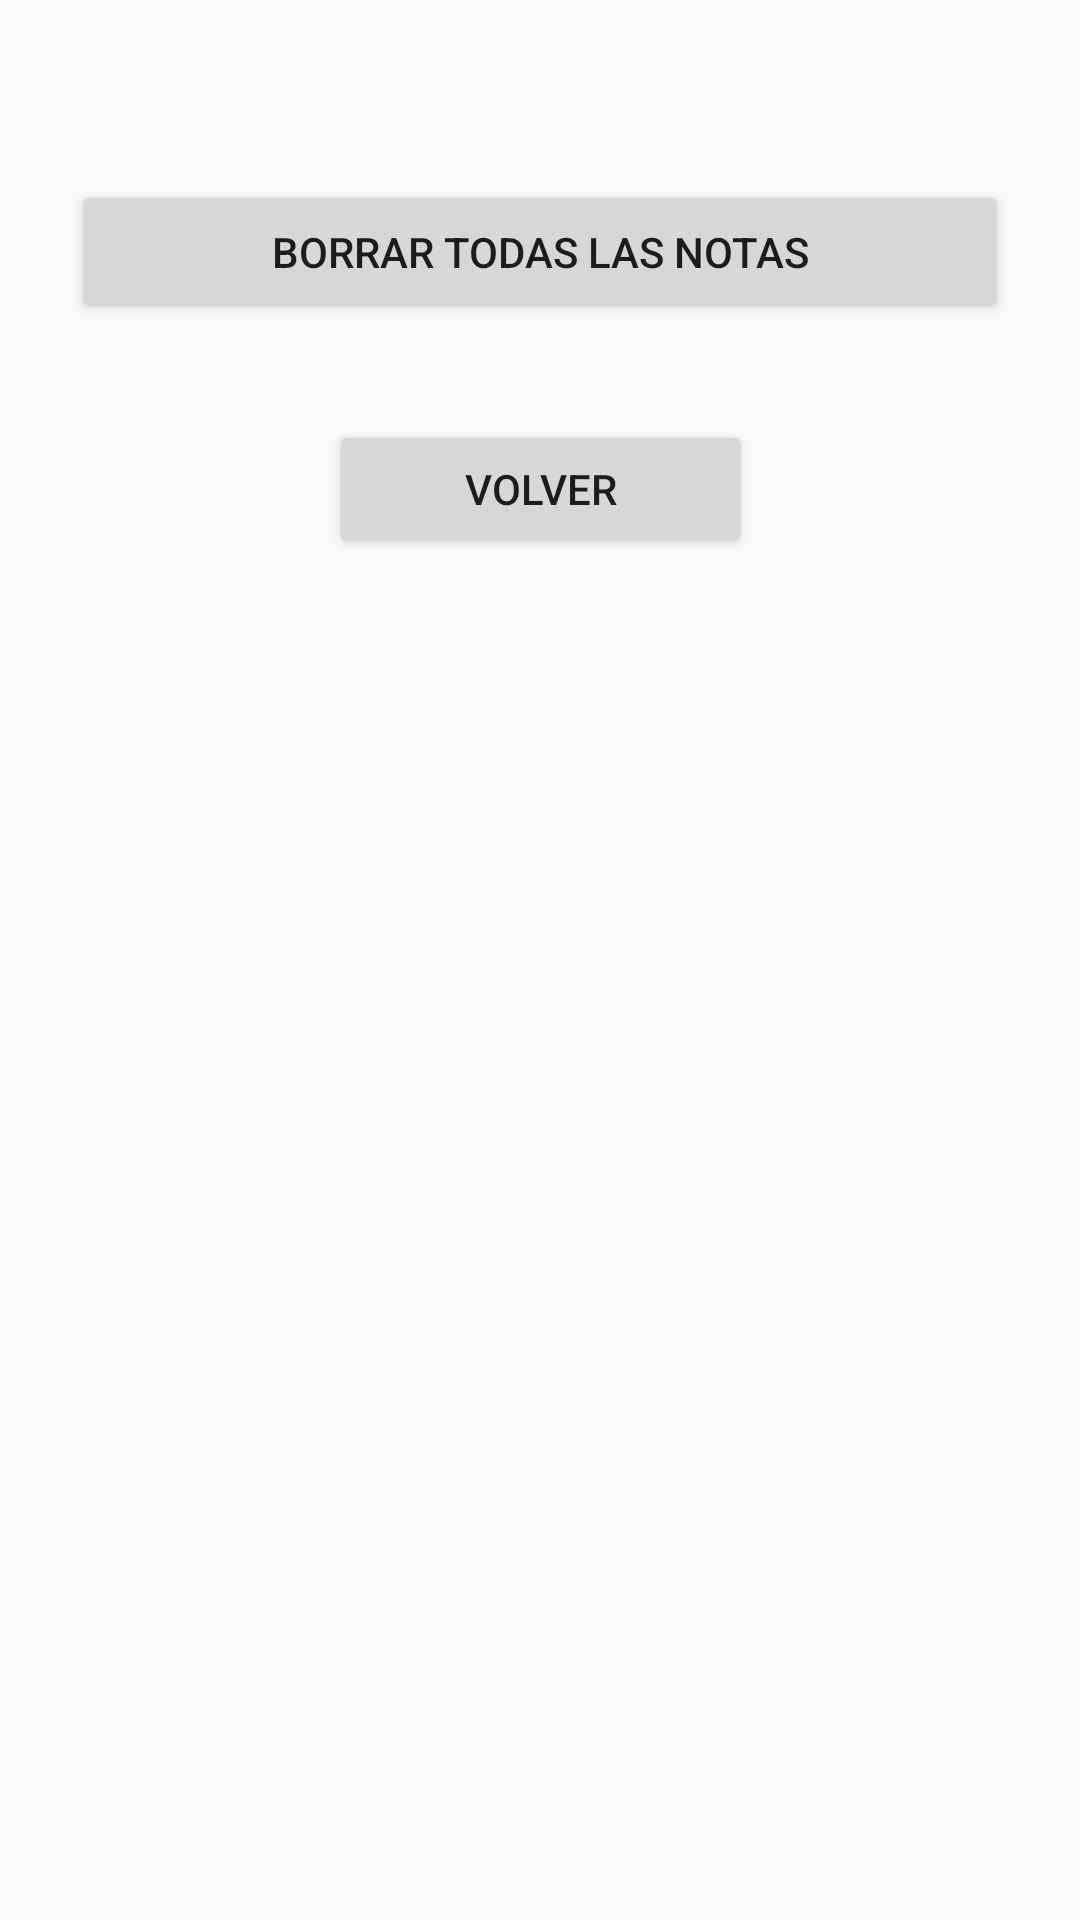

This screen was rendered from an Android layout file. Write that file and the resources it references.
<!-- AndroidManifest.xml: application theme Theme.AppCompat.Light -->
<!-- res/layout/activity_borrar_notas.xml -->
<?xml version="1.0" encoding="utf-8"?>
<androidx.constraintlayout.widget.ConstraintLayout xmlns:android="http://schemas.android.com/apk/res/android"
    xmlns:app="http://schemas.android.com/apk/res-auto"
    xmlns:tools="http://schemas.android.com/tools"
    android:id="@+id/main"
    android:layout_width="match_parent"
    android:layout_height="match_parent"
    tools:context=".BorrarNotasActivity">

    <Button
        android:id="@+id/boton1_borrarTodo"
        android:layout_width="0dp"
        android:layout_height="wrap_content"
        android:layout_marginStart="24dp"
        android:layout_marginTop="60dp"
        android:layout_marginEnd="24dp"
        android:text="@string/string_boton1_borrarNotas"
        app:layout_constraintEnd_toEndOf="parent"
        app:layout_constraintStart_toStartOf="parent"
        app:layout_constraintTop_toTopOf="parent" />

    <Button
        android:id="@+id/boton2_borrarTodo"
        android:layout_width="141dp"
        android:layout_height="46dp"
        android:layout_marginTop="32dp"
        android:text="@string/string_boton2_borrarNotas"
        app:layout_constraintEnd_toEndOf="parent"
        app:layout_constraintStart_toStartOf="parent"
        app:layout_constraintTop_toBottomOf="@+id/boton1_borrarTodo" />
</androidx.constraintlayout.widget.ConstraintLayout>
<!-- resources referenced by this layout -->
<resources>
  <string name="string_boton1_borrarNotas">BORRAR TODAS LAS NOTAS</string>
  <string name="string_boton2_borrarNotas">VOLVER</string>
</resources>
